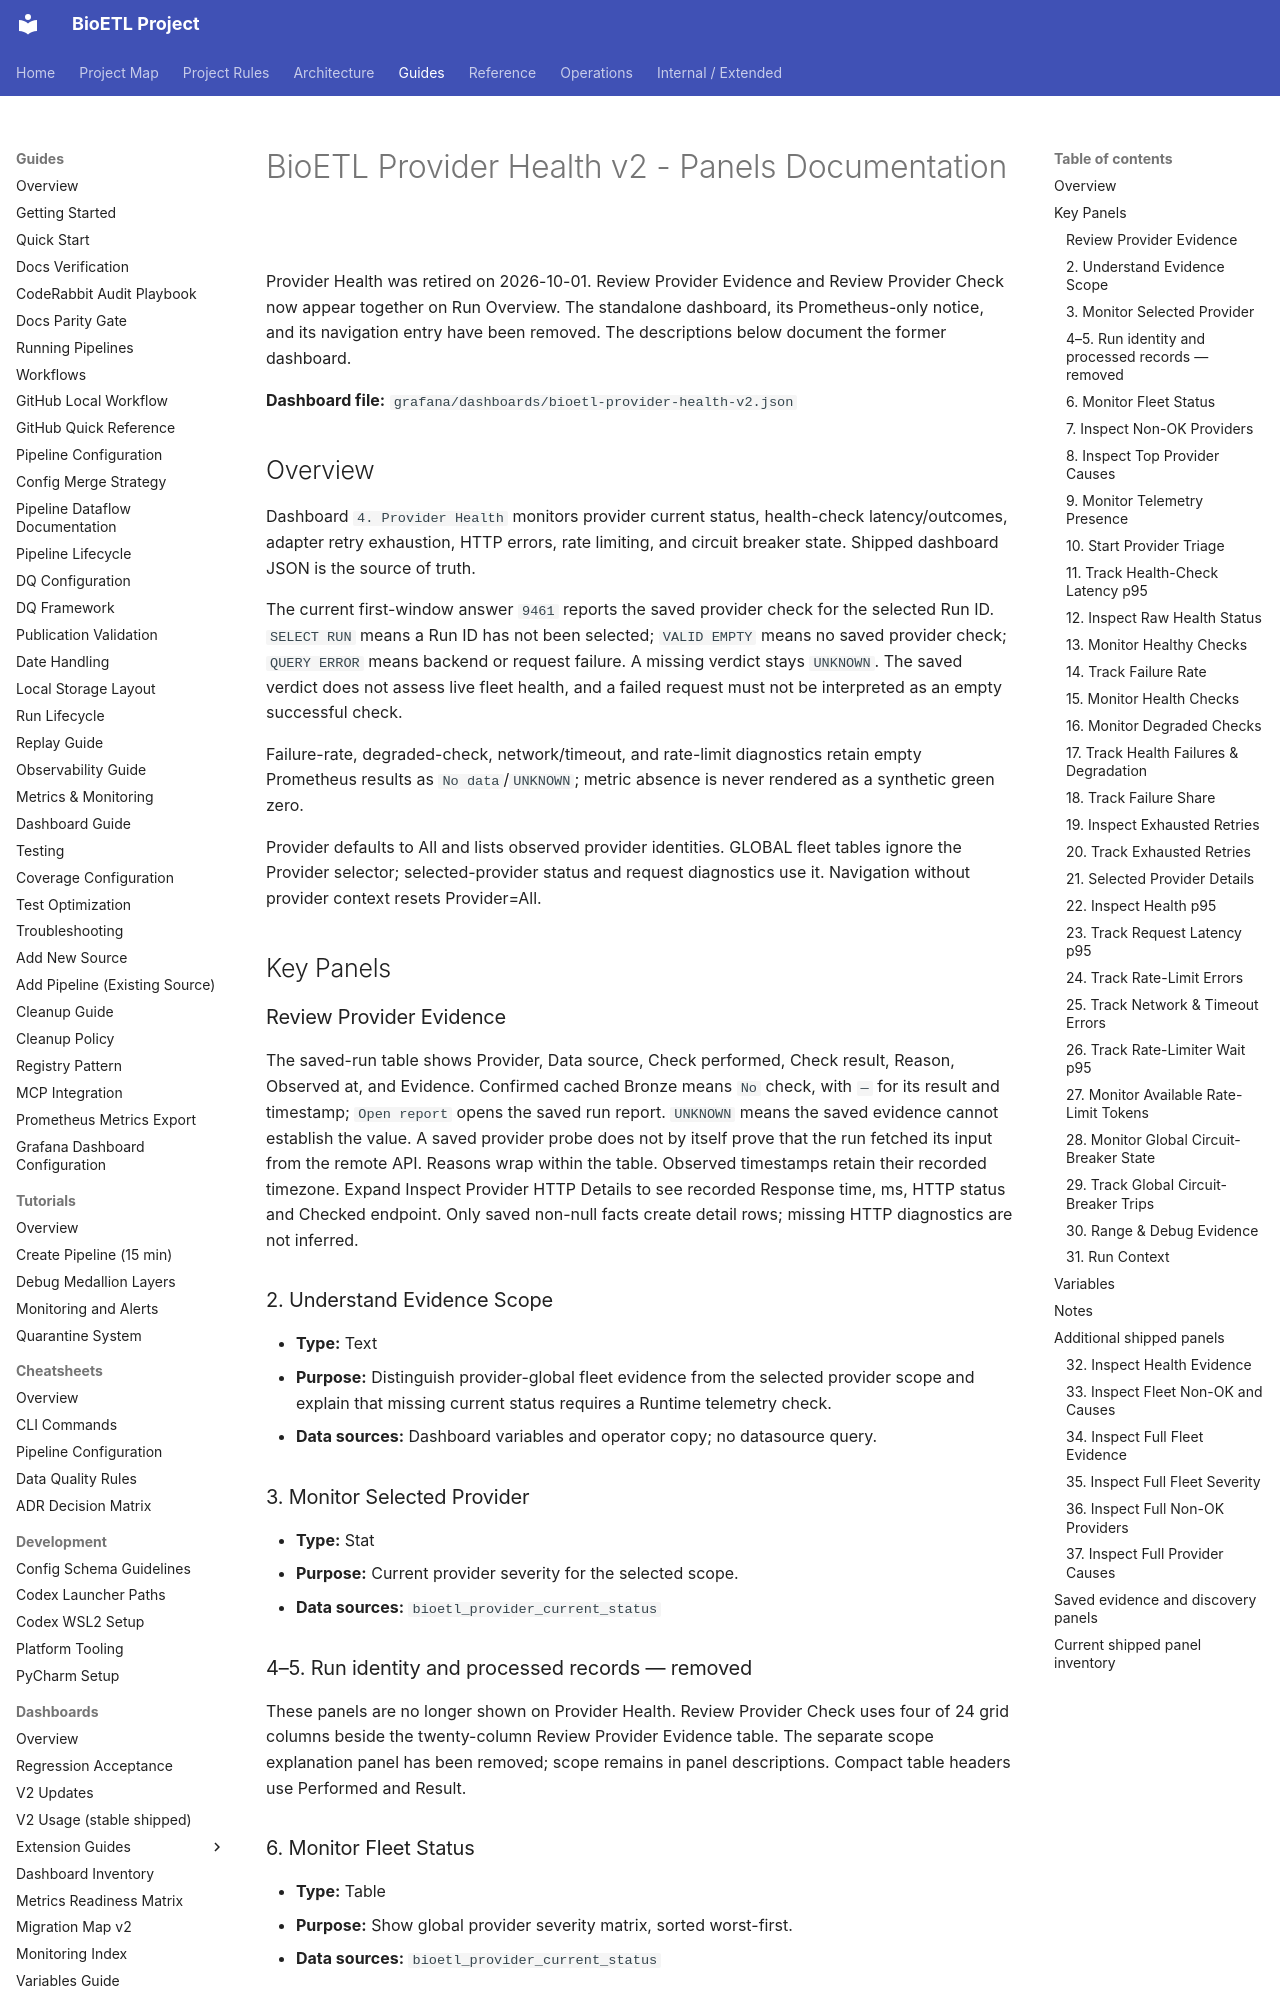

repository: SatoryKono/BioactivityDataAcquisition · page: 03-guides/dashboards/panels/bioetl-provider-health-v2-panels/index.html · generator: mkdocs

# BioETL Provider Health v2 - Panels Documentation

Provider Health was retired on 2026-10-01. Review Provider Evidence and Review
Provider Check now appear together on Run Overview. The standalone dashboard,
its Prometheus-only notice, and its navigation entry have been removed.
The descriptions below document the former dashboard.

**Dashboard file:** `grafana/dashboards/bioetl-provider-health-v2.json`

## Overview

Dashboard `4. Provider Health` monitors provider current status, health-check latency/outcomes, adapter retry exhaustion, HTTP errors, rate limiting, and circuit breaker state. Shipped dashboard JSON is the source of truth.

The current first-window answer `9461` reports the saved provider check for the
selected Run ID. `SELECT RUN` means a Run ID has not been selected; `VALID EMPTY`
means no saved provider check; `QUERY ERROR` means backend or request failure.
A missing verdict stays `UNKNOWN`. The saved verdict does not assess live fleet
health, and a failed request must not be interpreted as an empty successful check.

Failure-rate, degraded-check, network/timeout, and rate-limit diagnostics retain
empty Prometheus results as `No data`/`UNKNOWN`; metric absence is never rendered
as a synthetic green zero.

Provider defaults to All and lists observed provider identities. GLOBAL fleet
tables ignore the Provider selector; selected-provider status and request
diagnostics use it. Navigation without provider context resets Provider=All.

## Key Panels

### Review Provider Evidence

The saved-run table shows Provider, Data source, Check performed, Check result,
Reason, Observed at, and Evidence. Confirmed cached Bronze means `No` check,
with `—` for its result and timestamp; `Open report` opens the saved run report.
`UNKNOWN` means the saved evidence cannot establish the value. A saved provider
probe does not by itself prove that the run fetched its input from the remote API.
Reasons wrap within the table. Observed timestamps retain their recorded timezone.
Expand Inspect Provider HTTP Details to see recorded Response time, ms, HTTP
status and Checked endpoint. Only saved non-null facts create detail rows;
missing HTTP diagnostics are not inferred.
